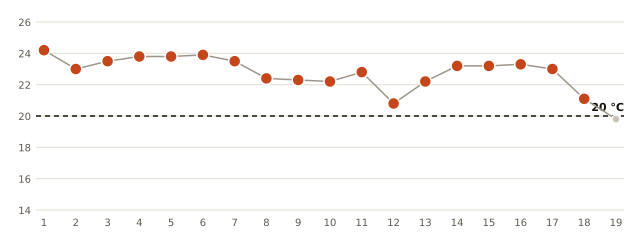

The file beside this chart, header and first rows:
fecha, minima_C
2026-10-01, 24.2
2026-10-02, 23.0
2026-10-03, 23.5
2026-10-04, 23.8
2026-10-05, 23.8
2026-10-06, 23.9
2026-10-07, 23.5
2026-10-08, 22.4
2026-10-09, 22.3
2026-10-10, 22.2
2026-10-11, 22.8
2026-10-12, 20.8
2026-10-13, 22.2
2026-10-14, 23.2
2026-10-15, 23.2
2026-10-16, 23.3
2026-10-17, 23.0
2026-10-18, 21.1
2026-10-19, 19.8
